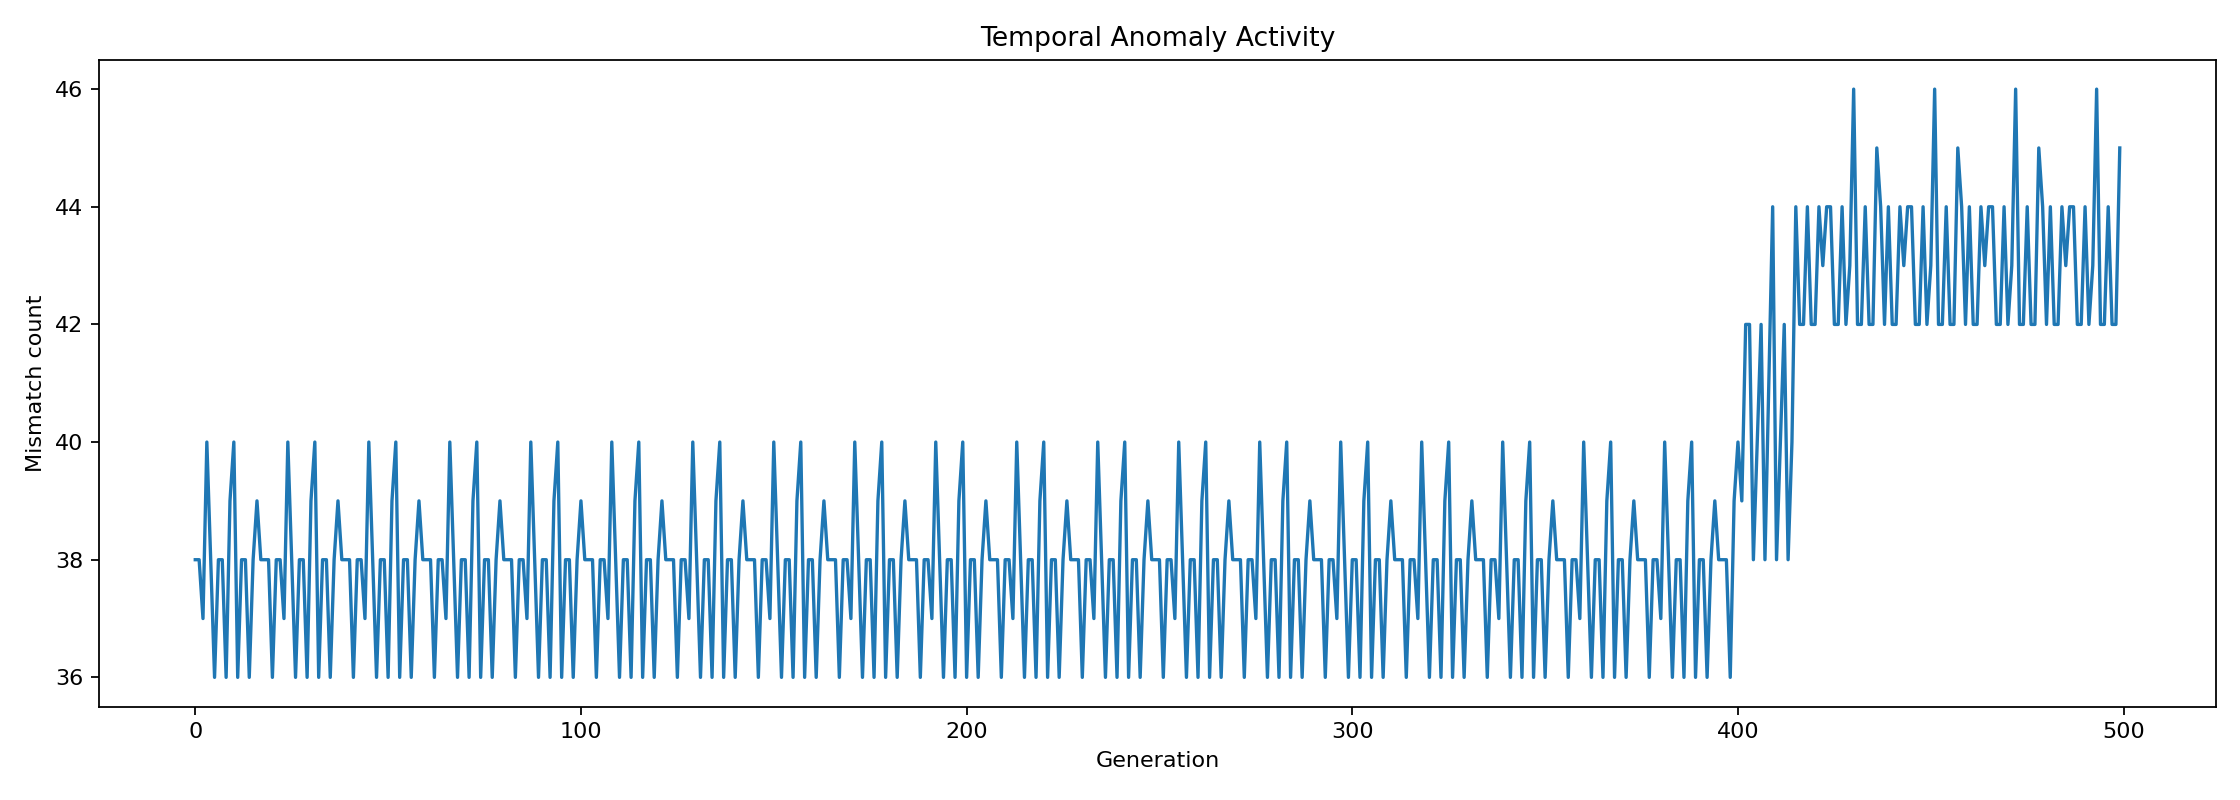

Values plotted in this chart, from the file beside it:
generation, mismatches, first_position, last_position, active_positions
0, 38, 793, 7205, 38
1, 38, 792, 7205, 38
2, 37, 794, 8191, 37
3, 40, 795, 8191, 40
4, 38, 794, 7207, 38
5, 36, 796, 7208, 36
6, 38, 797, 7209, 38
7, 38, 796, 7209, 38
8, 36, 798, 7210, 36
9, 39, 799, 8191, 39
10, 40, 798, 8191, 40
11, 36, 800, 7212, 36
12, 38, 801, 7213, 38
13, 38, 800, 7213, 38
14, 36, 802, 7214, 36
15, 38, 803, 7215, 38
16, 39, 802, 8191, 39
17, 38, 804, 8191, 38
18, 38, 805, 7217, 38
19, 38, 804, 7217, 38
20, 36, 806, 7218, 36
21, 38, 807, 7219, 38
22, 38, 806, 7219, 38
23, 37, 808, 8191, 37
24, 40, 809, 8191, 40
25, 38, 808, 7221, 38
26, 36, 810, 7222, 36
27, 38, 811, 7223, 38
28, 38, 810, 7223, 38
29, 36, 812, 7224, 36
30, 39, 813, 8191, 39
31, 40, 812, 8191, 40
32, 36, 814, 7226, 36
33, 38, 815, 7227, 38
34, 38, 814, 7227, 38
35, 36, 816, 7228, 36
36, 38, 817, 7229, 38
37, 39, 816, 8191, 39
38, 38, 818, 8191, 38
39, 38, 819, 7231, 38
40, 38, 818, 7231, 38
41, 36, 820, 7232, 36
42, 38, 821, 7233, 38
43, 38, 820, 7233, 38
44, 37, 822, 8191, 37
45, 40, 823, 8191, 40
46, 38, 822, 7235, 38
47, 36, 824, 7236, 36
48, 38, 825, 7237, 38
49, 38, 824, 7237, 38
50, 36, 826, 7238, 36
51, 39, 827, 8191, 39
52, 40, 826, 8191, 40
53, 36, 828, 7240, 36
54, 38, 829, 7241, 38
55, 38, 828, 7241, 38
56, 36, 830, 7242, 36
57, 38, 831, 7243, 38
58, 39, 830, 8191, 39
59, 38, 832, 8191, 38
... 440 more rows
